7-way image classification set "dataset" from GitHub (queirozPedro/Classificacao-de-Celulas-Medula-Ossea); label vocabulary: BLA 0001 1000, EOS 0001 1000, LYT 0001 1000, MON 0001 1000, NGS 0001 1000, NIF 0001 1000, PMO 0001 1000.

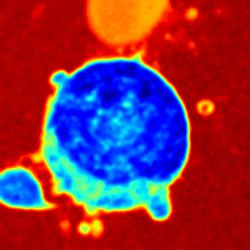
Label: BLA 0001 1000

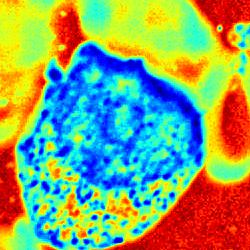
Label: PMO 0001 1000

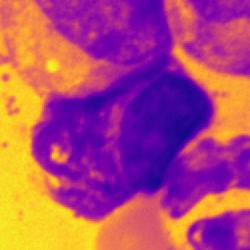
Label: NIF 0001 1000

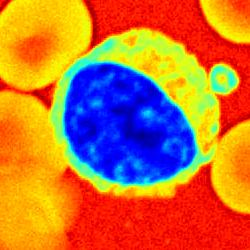
Label: LYT 0001 1000

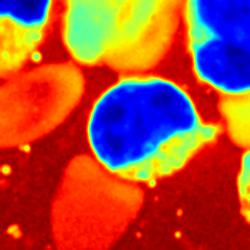
Label: MON 0001 1000

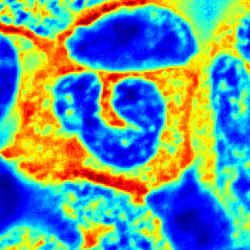
Label: NGS 0001 1000
